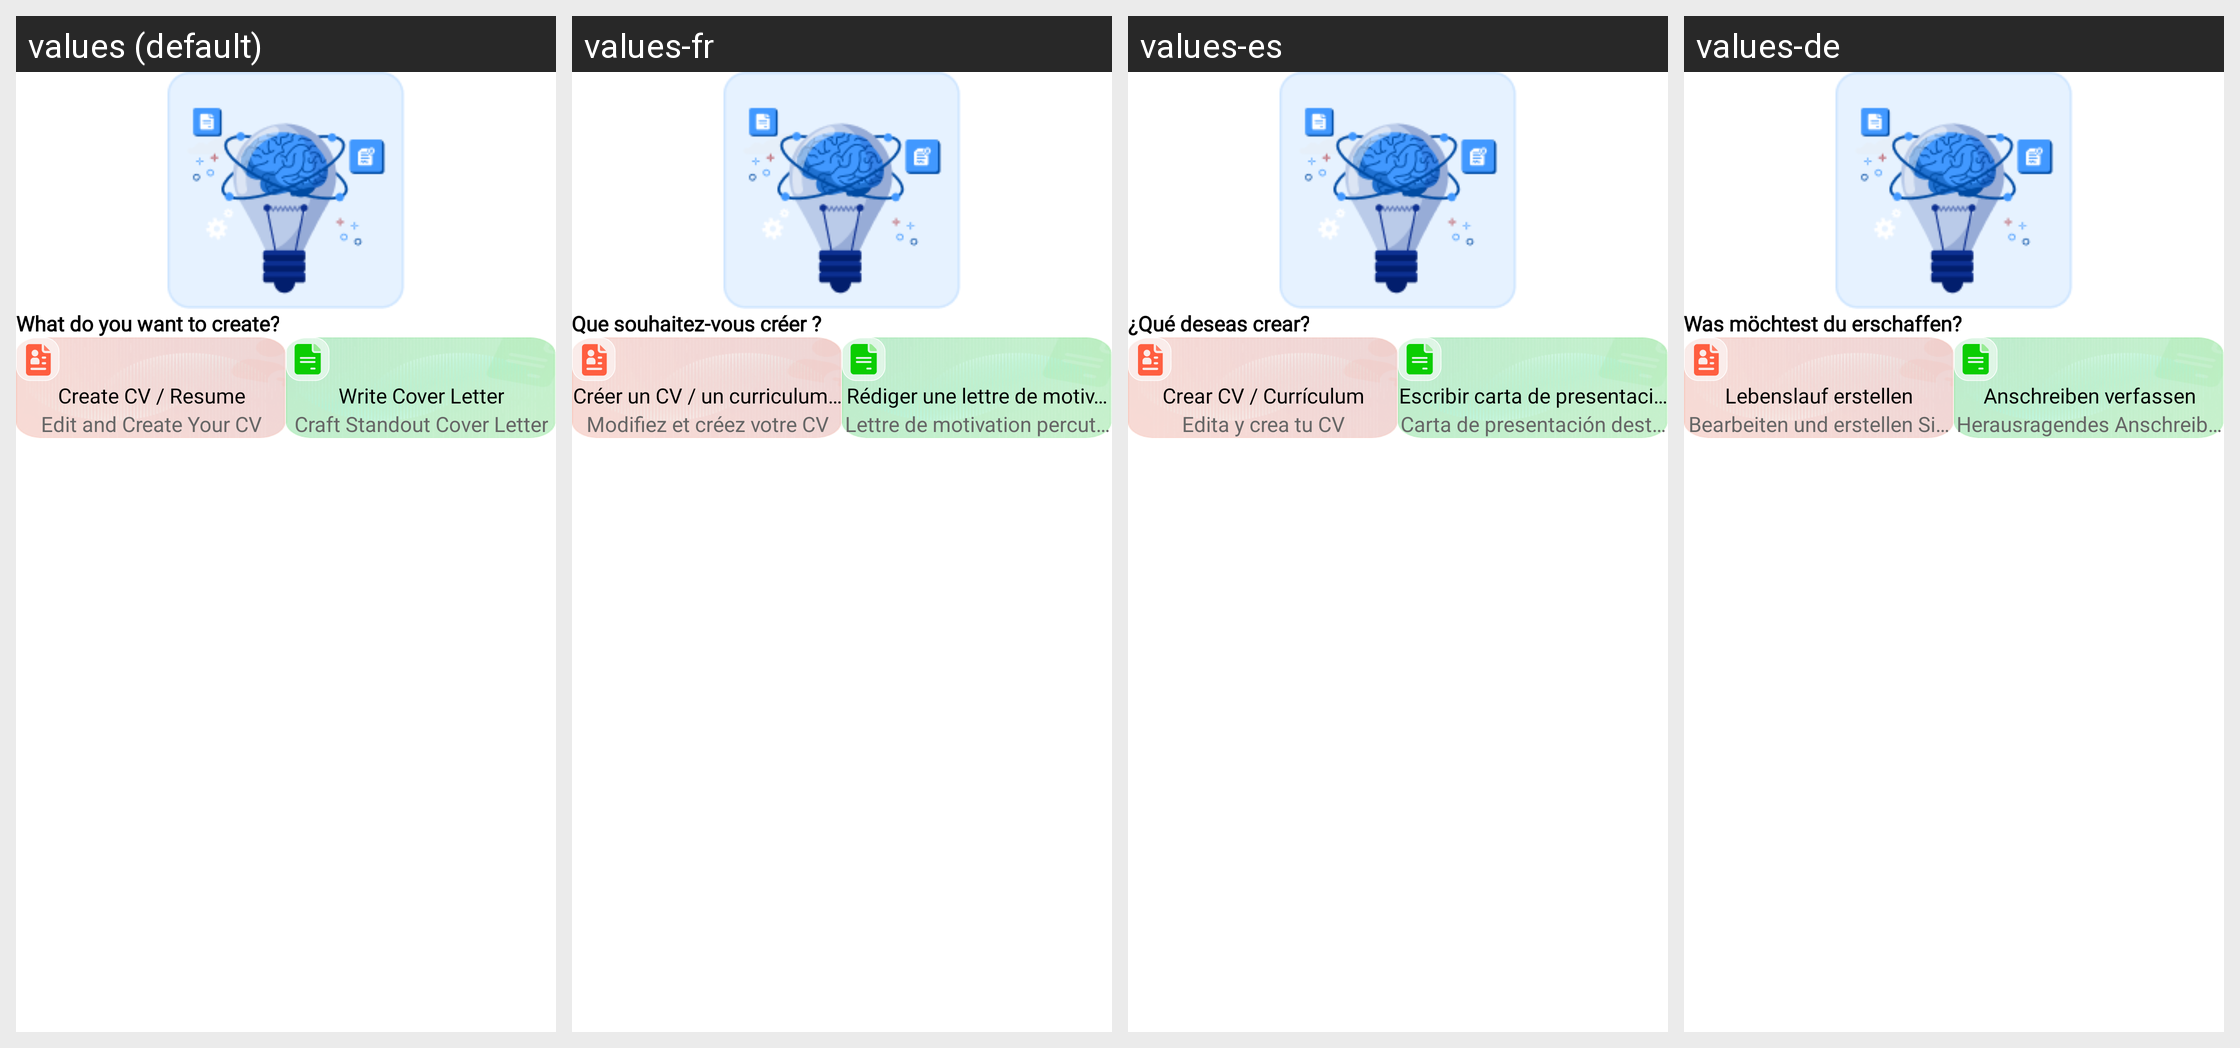

Strings drawn on this Android screen and how each of the app's shown locales translates them:
Android screen res/layout/creation_type_bottomsheet_layout.xml rendered under 4 locales, left to right: values (default), values-fr, values-es, values-de. Device: Nexus 5 (rendered at 1080×1920; each locale shown at half size, 540×960, under a caption strip naming it); theme Theme.CvMaker.
Other locales in the repository, not shown: values-ar, values-en, values-hi, values-pt, values-ru, values-zh.
Strings drawn on this screen, with the default value and each locale's value (text and hints the layout hard-codes, and strings that could not be matched under every locale, appear in the picture but are not listed):

what_do_you_want_to_create
  values: What do you want to create?
  values-fr: Que souhaitez-vous créer ?
  values-es: ¿Qué deseas crear?
  values-de: Was möchtest du erschaffen?

create_cv_resume
  values: Create CV / Resume
  values-fr: Créer un CV / un curriculum vitae
  values-es: Crear CV / Currículum
  values-de: Lebenslauf erstellen

edit_and_create_your_cv
  values: Edit and Create Your CV
  values-fr: Modifiez et créez votre CV
  values-es: Edita y crea tu CV
  values-de: Bearbeiten und erstellen Sie Ihren Lebenslauf

write_cover_letter
  values: Write Cover Letter
  values-fr: Rédiger une lettre de motivation
  values-es: Escribir carta de presentación
  values-de: Anschreiben verfassen

craft_standout_cover_letter
  values: Craft Standout Cover Letter
  values-fr: Lettre de motivation percutante
  values-es: Carta de presentación destacada para manualidades
  values-de: Herausragendes Anschreiben
